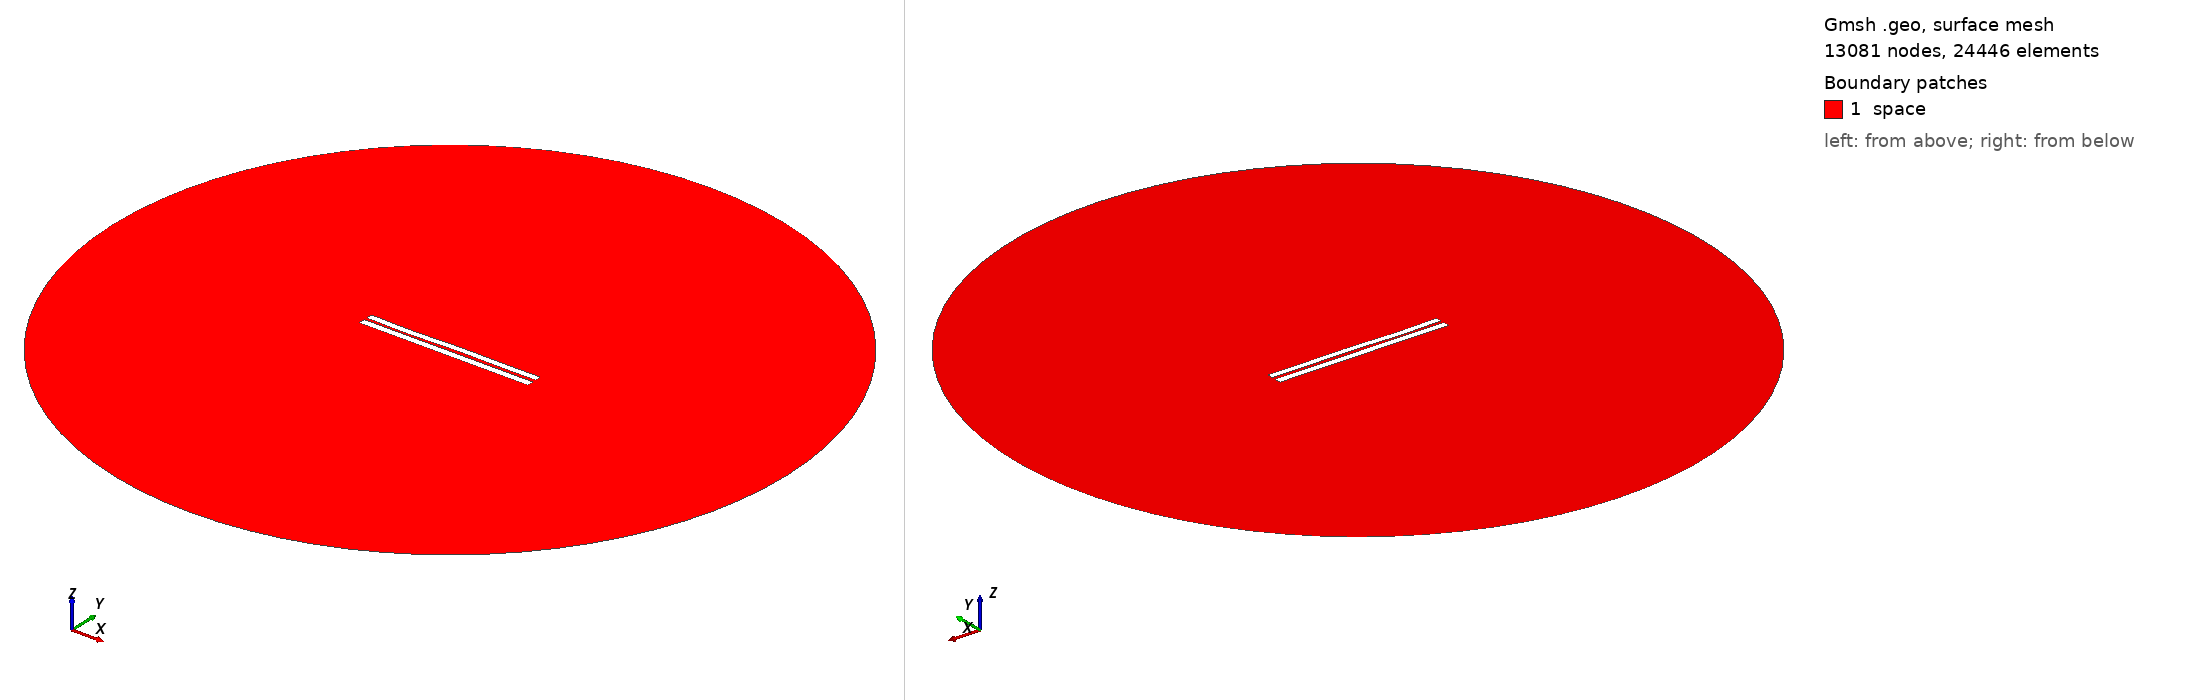

Gmsh geometry script, surface-meshed: 13081 nodes, 24446 surface elements. Boundary patches (legend numbers): 1 space. Left view from above one corner, right view from below the opposite corner. Legend entries are the model's physical surfaces. The drawing asked Gmsh for element sizes between 1% and 20% of the model's largest extent; the script's own settings can give other sizes.

=== 3676.geo (drawn) ===
//---------------------------------------
// Geometry kernel
//---------------------------------------

SetFactory("OpenCASCADE");



//---------------------------------------
// Parameters of the geometry
//---------------------------------------

// Overetch of the upper plate
overetch = 0.125;

// Distance between the plates
distance = 1.5;

// Discretization over the x axis (for the deformation)
nx = 50; 

// Length of the plate
L = 100 - overetch; 

// Number of modes
n = 4; 

// 1st mode coefficient
coeff(1) = 0.15;
beta(1) = 0.596864 * 3.1415926535 / L;

// 2nd mode coefficient
coeff(2) = 0.0;
beta(2) = 1.49418 * 3.1415926535 / L;

// 3rd mode coefficient
coeff(3) = -0.15;
beta(3) = 2.50025 * 3.1415926535 / L;

// 4th mode coefficient
coeff(4) = -0.15;
beta(4) = 3.49999 * 3.1415926535 / L;



//---------------------------------------
// Upper plate (deformed rectangle)
//---------------------------------------

// Coordiantes of the upper plate
xmin = -50;
xmax = 50 - overetch;

// Height of the upper plate
yheight = 4 - 2 * overetch;

// Indexes of the points
UpperID[] = {};
LowerID[] = {};
LeftID[] = {};
RightID[] = {};

// Point index
p = 1;

// Horizontal edges
For i In {1:nx}
    x = xmin + (i-1)*(xmax - xmin)/(nx-1);

    y_bottom = distance / 2 + overetch;
    For j In {1:n}
        C = (Cosh(beta(j)*L) + Cos(beta(j)*L)) / (Sinh(beta(j)*L) + Sin(beta(j)*L));
        y_bottom  = y_bottom + coeff(j) * (Cosh(beta(j)*(x+50)) - Cos(beta(j)*(x+50)) - C * (Sinh(beta(j)*(x+50)) - Sin(beta(j)*(x+50))));
    EndFor

    y_top = y_bottom + yheight;

    Point(p) = {x, y_top, 0, 1.0};
    UpperID[i] = p;
    p = p + 1;

    Point(p) = {x, y_bottom, 0, 1.0};
    LowerID[i] = p;
    p = p + 1;
EndFor

// Create point lists
UpperPts[] = {}; LowerPts[] = {};
For i In {1:nx}
  UpperPts[] += {UpperID[i]};
  LowerPts[] += {LowerID[i]};
EndFor

// Build splines
Spline(1) = {UpperPts[]};
Spline(2) = {LowerPts[]};
Line(3) = {LowerPts[nx-1], UpperPts[nx-1]};
Line(4) = {LowerPts[0], UpperPts[0]};

// Build the plane surface
Curve Loop(1) = {2, 3, -1, -4};
Plane Surface(1) = {1};



//---------------------------------------
// Lower plate (rectangle)
//---------------------------------------

// Vertices
Point(1001) = {-50, -1, 0, 1.0};
Point(1002) = { 50, -1, 0, 1.0};
Point(1003) = { 50,  -5, 0, 1.0};
Point(1004) = {-50,  -5, 0, 1.0};

// Edges
Line(5) = {1001, 1002};
Line(6) = {1002, 1003};
Line(7) = {1003, 1004};
Line(8) = {1004, 1001};

// Plane surface
Line Loop(2) = {5, 6, 7, 8};
Plane Surface(2) = {2}; 



//---------------------------------------
// Outer (fictious) boundary
//---------------------------------------

// Points
Point(1005) = {0, 0, 0};       // Center
Point(1006) = {200, 0, 0};     // Start point
Point(1007) = {0, 200, 0};     // 90 degrees
Point(1008) = {-200, 0, 0};    // 180 degrees
Point(1009) = {0, -200, 0};    // 270 degrees

// Circle arcs (each needs start, center, end)
Circle(9) = {1006, 1005, 1007};
Circle(10) = {1007, 1005, 1008};
Circle(11) = {1008, 1005, 1009};
Circle(12) = {1009, 1005, 1006};

// Plane surface for the entire domain
Curve Loop(3) = {9, 10, 11, 12};
Surface(3) = {3};

// Subtract the plates from the whole domain to obtain the actual domain where we want to solve the equations
BooleanDifference{ Surface{3}; Delete; }{ Surface{1}; Surface{2}; Delete; }




//---------------------------------------
// Transfinite Lines/Curves
//---------------------------------------

// Set the number of points on the boundaries
r = 7;

// Plates
Transfinite Curve {1, 2} = 50*r Using Progression 1;
Transfinite Curve {3, 4} = 2*r Using Progression 1;
Transfinite Line {5, 7} = 50*r Using Progression 1;
Transfinite Line {6, 8} = 2*r Using Progression 1;

// Outer boundary
Transfinite Line {9, 10, 11, 12} = 20 Using Progression 1;



//---------------------------------------
// Physical groups
//---------------------------------------                

// Physical curves (boundaries)
Physical Line("force_segment", 10) = {2};
Physical Line("upper_plate", 11) = {1, 3, 4};
Physical Line("lower_plate", 12) = {5, 6, 7, 8};
Physical Line("boundary", 20) = {9, 10, 11, 12};

// Physical Surfaces
Physical Surface("space", 30) = {3};



//---------------------------------------
// 6. Generate the Mesh
//---------------------------------------

// 2D mesh generation
Mesh 2;
